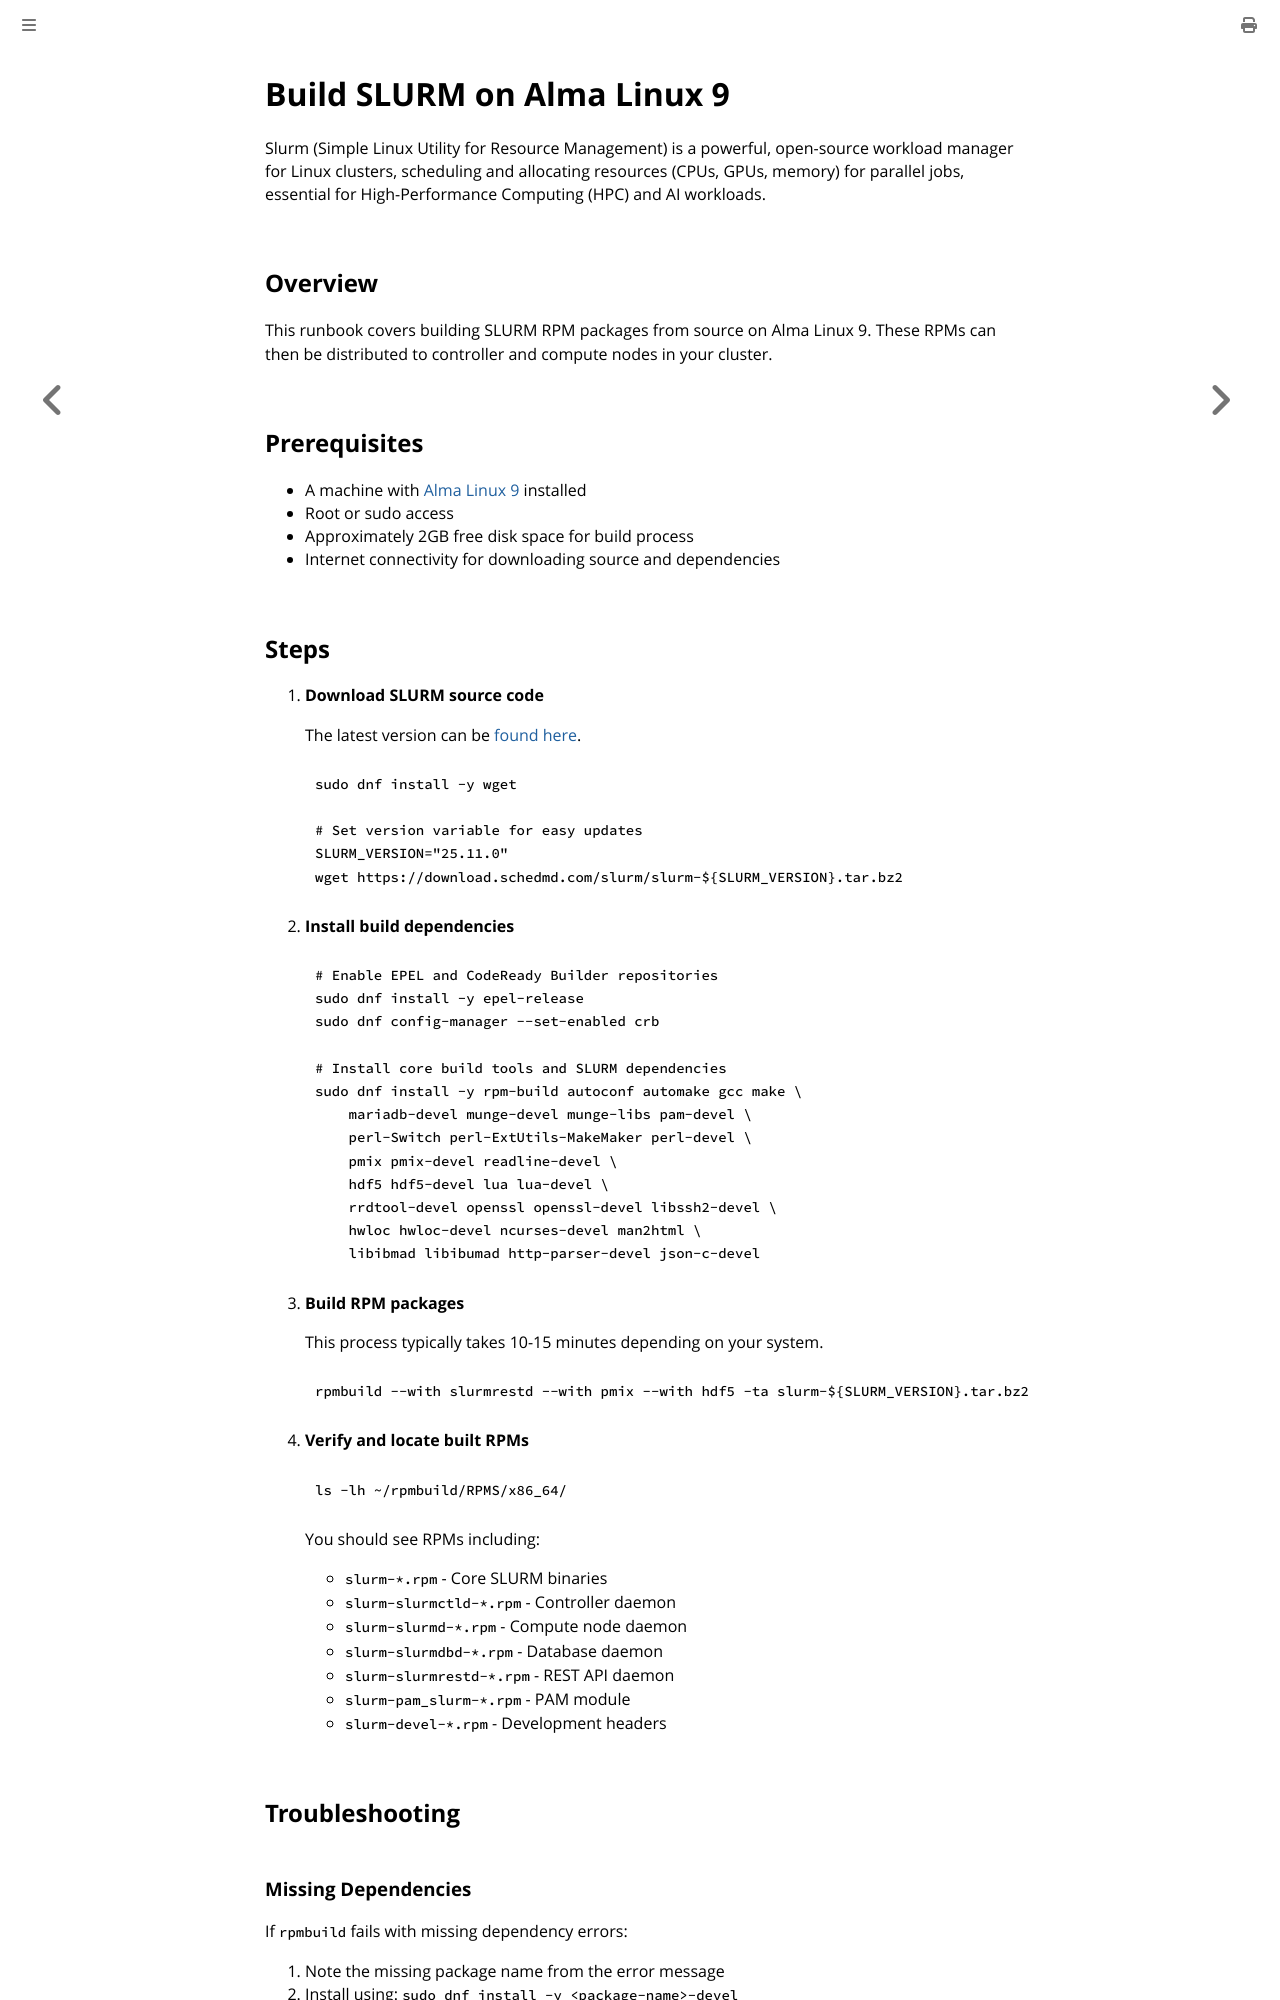

repository: bbrietzke/bbrietzke.github.io · page: high_performance_computing/build_SLURM.html · generator: mdbook

# Build SLURM on Alma Linux 9

Slurm (Simple Linux Utility for Resource Management) is a powerful, open-source workload manager for Linux clusters, scheduling and allocating resources (CPUs, GPUs, memory) for parallel jobs, essential for High-Performance Computing (HPC) and AI workloads.

## Overview
This runbook covers building SLURM RPM packages from source on Alma Linux 9. These RPMs can then be distributed to controller and compute nodes in your cluster.

## Prerequisites
* A machine with [Alma Linux 9](https://almalinux.org/get-almalinux/) installed
* Root or sudo access
* Approximately 2GB free disk space for build process
* Internet connectivity for downloading source and dependencies
